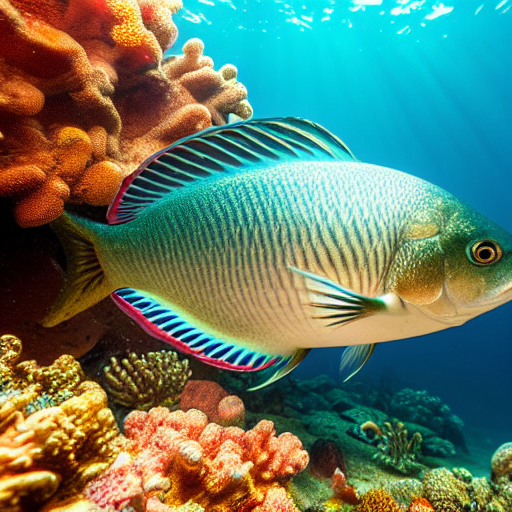
Generation parameters embedded in this image by AUTOMATIC1111 Stable Diffusion web UI or a fork of it (Forge, ...) (PNG 'parameters' text chunk):
masterpiece, best quality, an underwater "full-frame close-up photo of a fish", ("panoramic shot") high detail, hyperrealism, concept art, artstation, 8k, sharp focus
Negative prompt: framed, frames, collage, three legs, lowres, bad anatomy, bad hands, text, error, missing fingers, extra digit, fewer digits, cropped, worst quality, low quality, normal quality, jpeg artifacts, signature, watermark, username, blurry, artist name, cropped headshot, colored photo, cute, extremely detailed face, sharp focus
Steps: 60, Sampler: DPM++ 2M Karras, CFG scale: 10, Seed: 3780875268, Size: 512x512, Model hash: 44bf0551